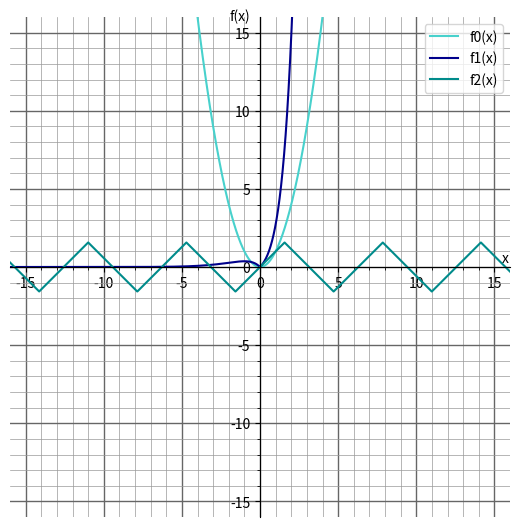

The script that saved this image:
from pathlib import Path
from typing import Callable, List
from random import choice

import numpy as np
import matplotlib.pyplot as plt


class _Color:
    _colors = {
        "Crimson": False,
        "Orange": False, 
        "Gold": False, 
        "Maroon": False, 
        "Sienna": False, 
        "Olive": False, 
        "YellowGreen": False, 
        "DarkCyan": False,
        "MediumTurquoise": False, 
        "DarkBlue": False, 
        "RoyalBlue": False, 
        "Indigo": False, 
        "DarkMagenta": False
    }

    @classmethod
    def rand_color(cls):
        remaining = list(filter(lambda c: not cls._colors[c], cls._colors.keys()))
        color = np.random.choice(np.array(remaining))
        cls._colors[color] = True
        return color
    

    @classmethod
    def rand_colors(cls, count):
        return [cls.rand_color() for _ in range(count)]


def _gen_values(functions, width):
    x_values = np.linspace(0 - width / 2 - 1, width / 2 + 1, width * 100)
    y_values = [f(x_values) for f in functions]
    return x_values, y_values


def _gen_axes(fig, width, major, minor, grid):
    axes= fig.add_axes([0, 0, 1, 1])
    axes.spines['left'].set_position('center')
    axes.spines['bottom'].set_position('center')
    axes.spines['right'].set_color('none')
    axes.spines['top'].set_color('none')

    mi_ticks = width / 2 - ((width / 2) % minor)
    ma_ticks = width / 2 - ((width / 2) % major)

    min_ticks = np.arange(-mi_ticks, mi_ticks + 0.5, minor)
    maj_ticks = np.arange(-ma_ticks, ma_ticks + 0.5, major)
    
    axes.set_xticks(maj_ticks)
    axes.set_yticks(maj_ticks)
    axes.set_xticks(min_ticks, minor=True)
    axes.set_yticks(min_ticks, minor=True)
        
    if grid:
        axes.grid(True, which="minor", color="0.6", lw=0.5)
        axes.grid(True, which="major", color="0.4", lw=1)
    
    axes.set_xlim(xmin=-width / 2 - 1, xmax=width / 2 + 1)
    axes.set_ylim(ymin=-width / 2 - 1, ymax=width / 2 + 1)

    return axes


def _plot(axes, width, x_values, func_y, graph_colors):
    for i, (y_values, color) in enumerate(zip(func_y,graph_colors)):
        axes.plot(x_values, y_values, label=f"f{i}(x)", color=color)
    axes.text(width / 2 * 1.03, width / 2 * 0.02, "x")
    axes.text(-width / 2 * 0.13, width / 2 * 1.05, "f(x)")
    axes.legend(loc=0)


def graph(*args: Callable, width: int=20, colors: List[str]=[], export: str=None, minor_grid: int=1, major_grid: int=5, grid: bool=True):
    """plot one or multiple functions (at most 13)

    Args:
        width (int, optional): Full Width of Plot. Defaults to 20.
        colors (list, optional): Given colors will be used to color the indivduall graphs. Defaults to random choice.
        export (str, optional): If given, the plot will be exported as <export>.png
        minor_grid (int, optional): Distance of minor ticks. Defaults to 1.
        major_grid (int, optional): Distance of major ticks. Defaults to 5.
        grid (bool, optional): Decides if the grid is drawn or not. Defaults to True.
    """    
    #Setup
    corrected_width = width // 2 * 2
    functions = args[:12]
    x_values, func_y = _gen_values(functions, corrected_width)
    graph_colors = _Color.rand_colors(len(functions)) if not colors else colors

    #Generating Figure
    figure = plt.figure(figsize=(5, 5), dpi=100)
    
    #Generating Axes (+ Grid)
    axes = _gen_axes(figure, corrected_width, major_grid, minor_grid, grid)

    #Plotting
    _plot(axes, corrected_width, x_values, func_y, graph_colors)
    
    #Displaying Plot
    plt.show()

    # Optional export
    if export:
        export_path = str(Path.home()) + export + ".png"
        plt.savefig(export_path, format="png", dpi=800, transparent=True)


def _test():
    def f1(x):
        return x ** 2
    
    def f2(x):
        return abs(x) * np.exp(x)
    
    def f3(x):
        return np.arcsin(np.sin(x))
    
    graph(f1, f2, f3, width=30)

if __name__ == "__main__":
    _test()